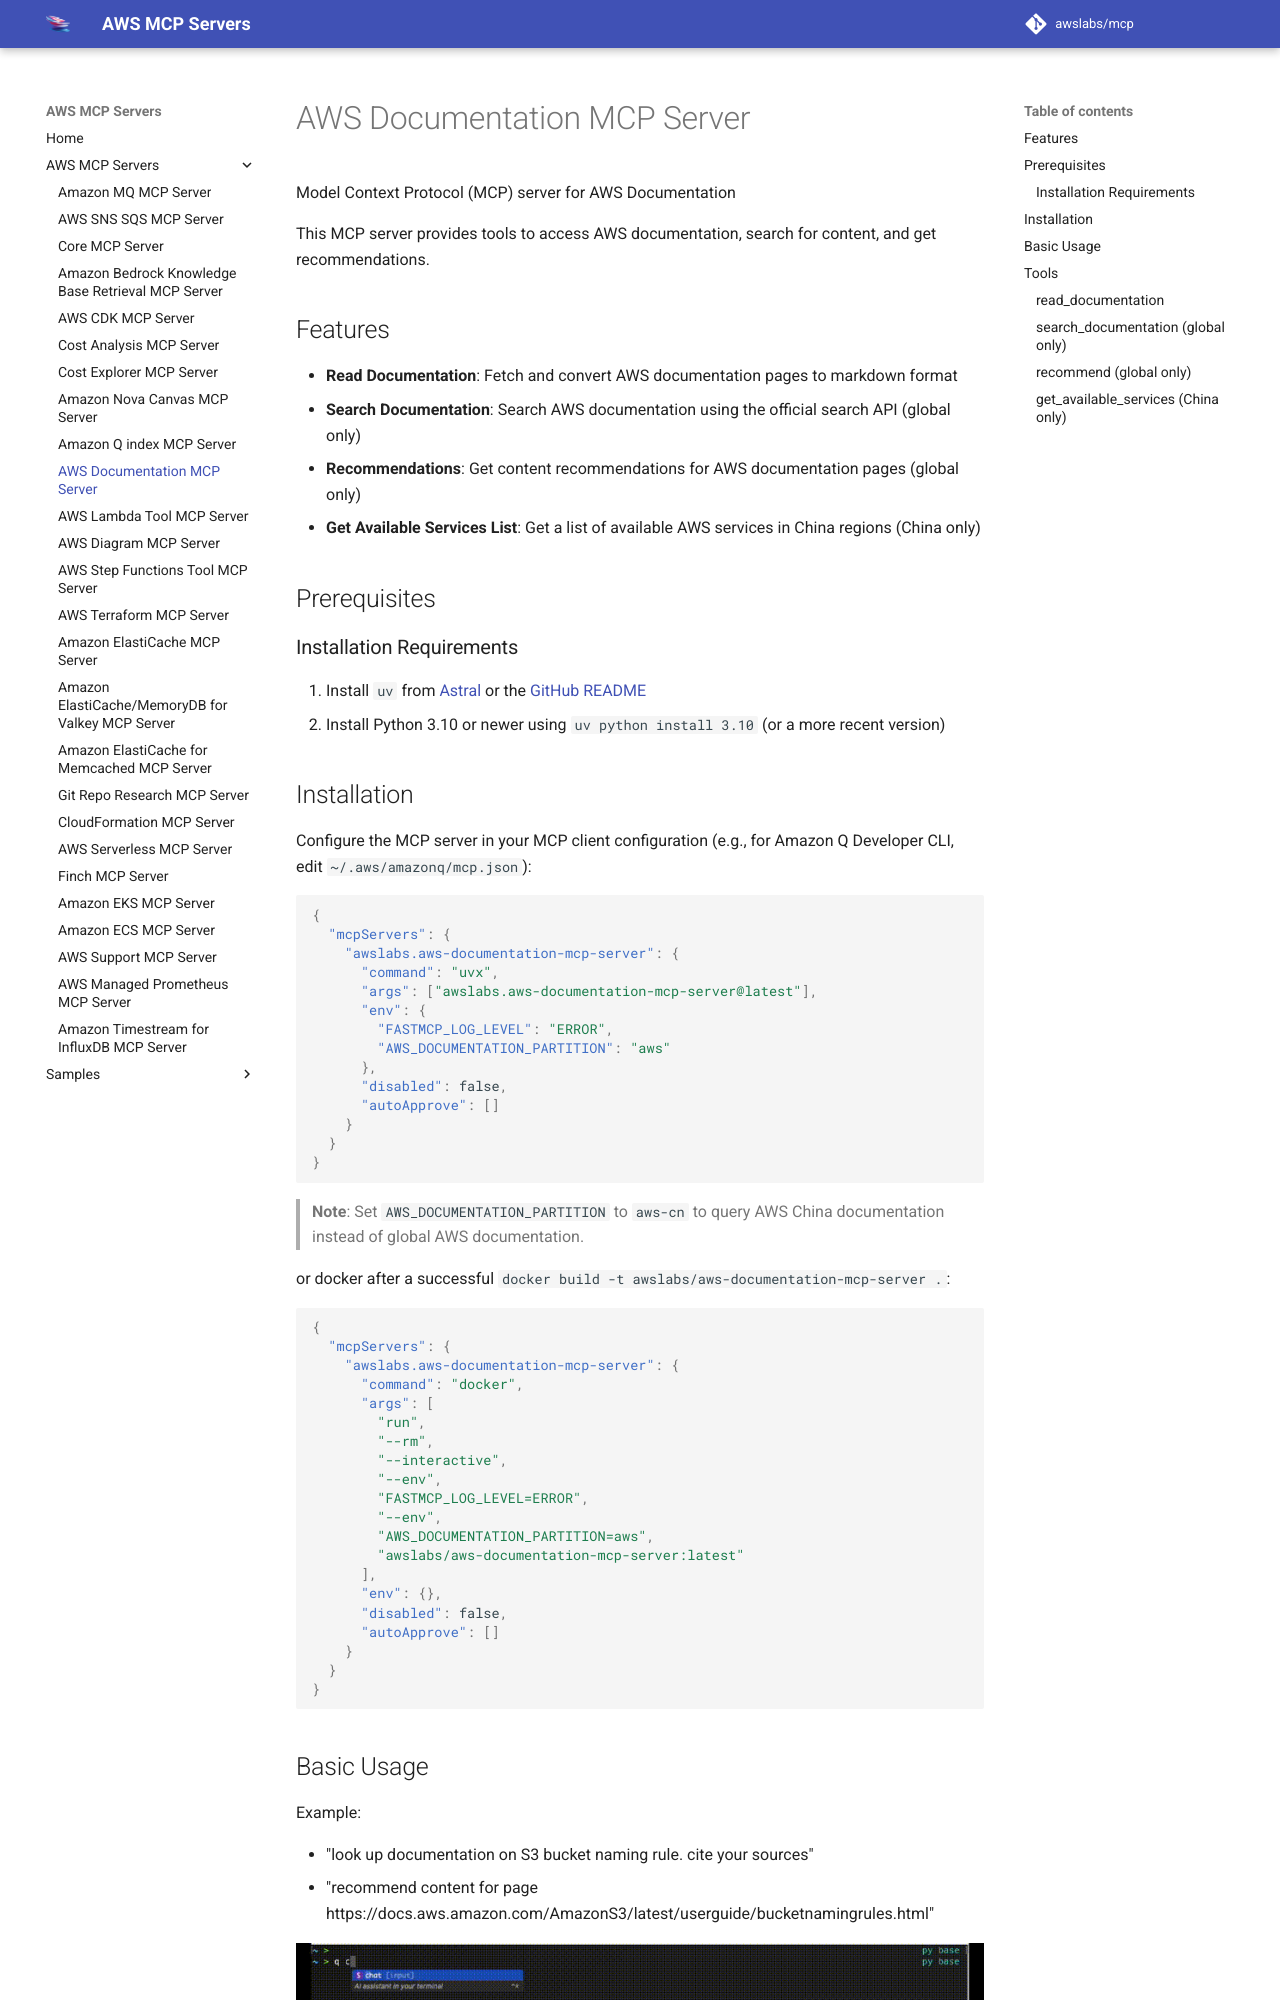

repository: tenzingsherpaa/mcp · page: servers/aws-documentation-mcp-server/index.html · generator: mkdocs

# AWS Documentation MCP Server

Model Context Protocol (MCP) server for AWS Documentation

This MCP server provides tools to access AWS documentation, search for content, and get recommendations.

## Features

- **Read Documentation**: Fetch and convert AWS documentation pages to markdown format
- **Search Documentation**: Search AWS documentation using the official search API (global only)
- **Recommendations**: Get content recommendations for AWS documentation pages (global only)
- **Get Available Services List**: Get a list of available AWS services in China regions (China only)

## Prerequisites

### Installation Requirements

1. Install `uv` from [Astral](https://docs.astral.sh/uv/getting-started/installation/) or the [GitHub README](https://github.com/astral-sh/uv#installation)
2. Install Python 3.10 or newer using `uv python install 3.10` (or a more recent version)
